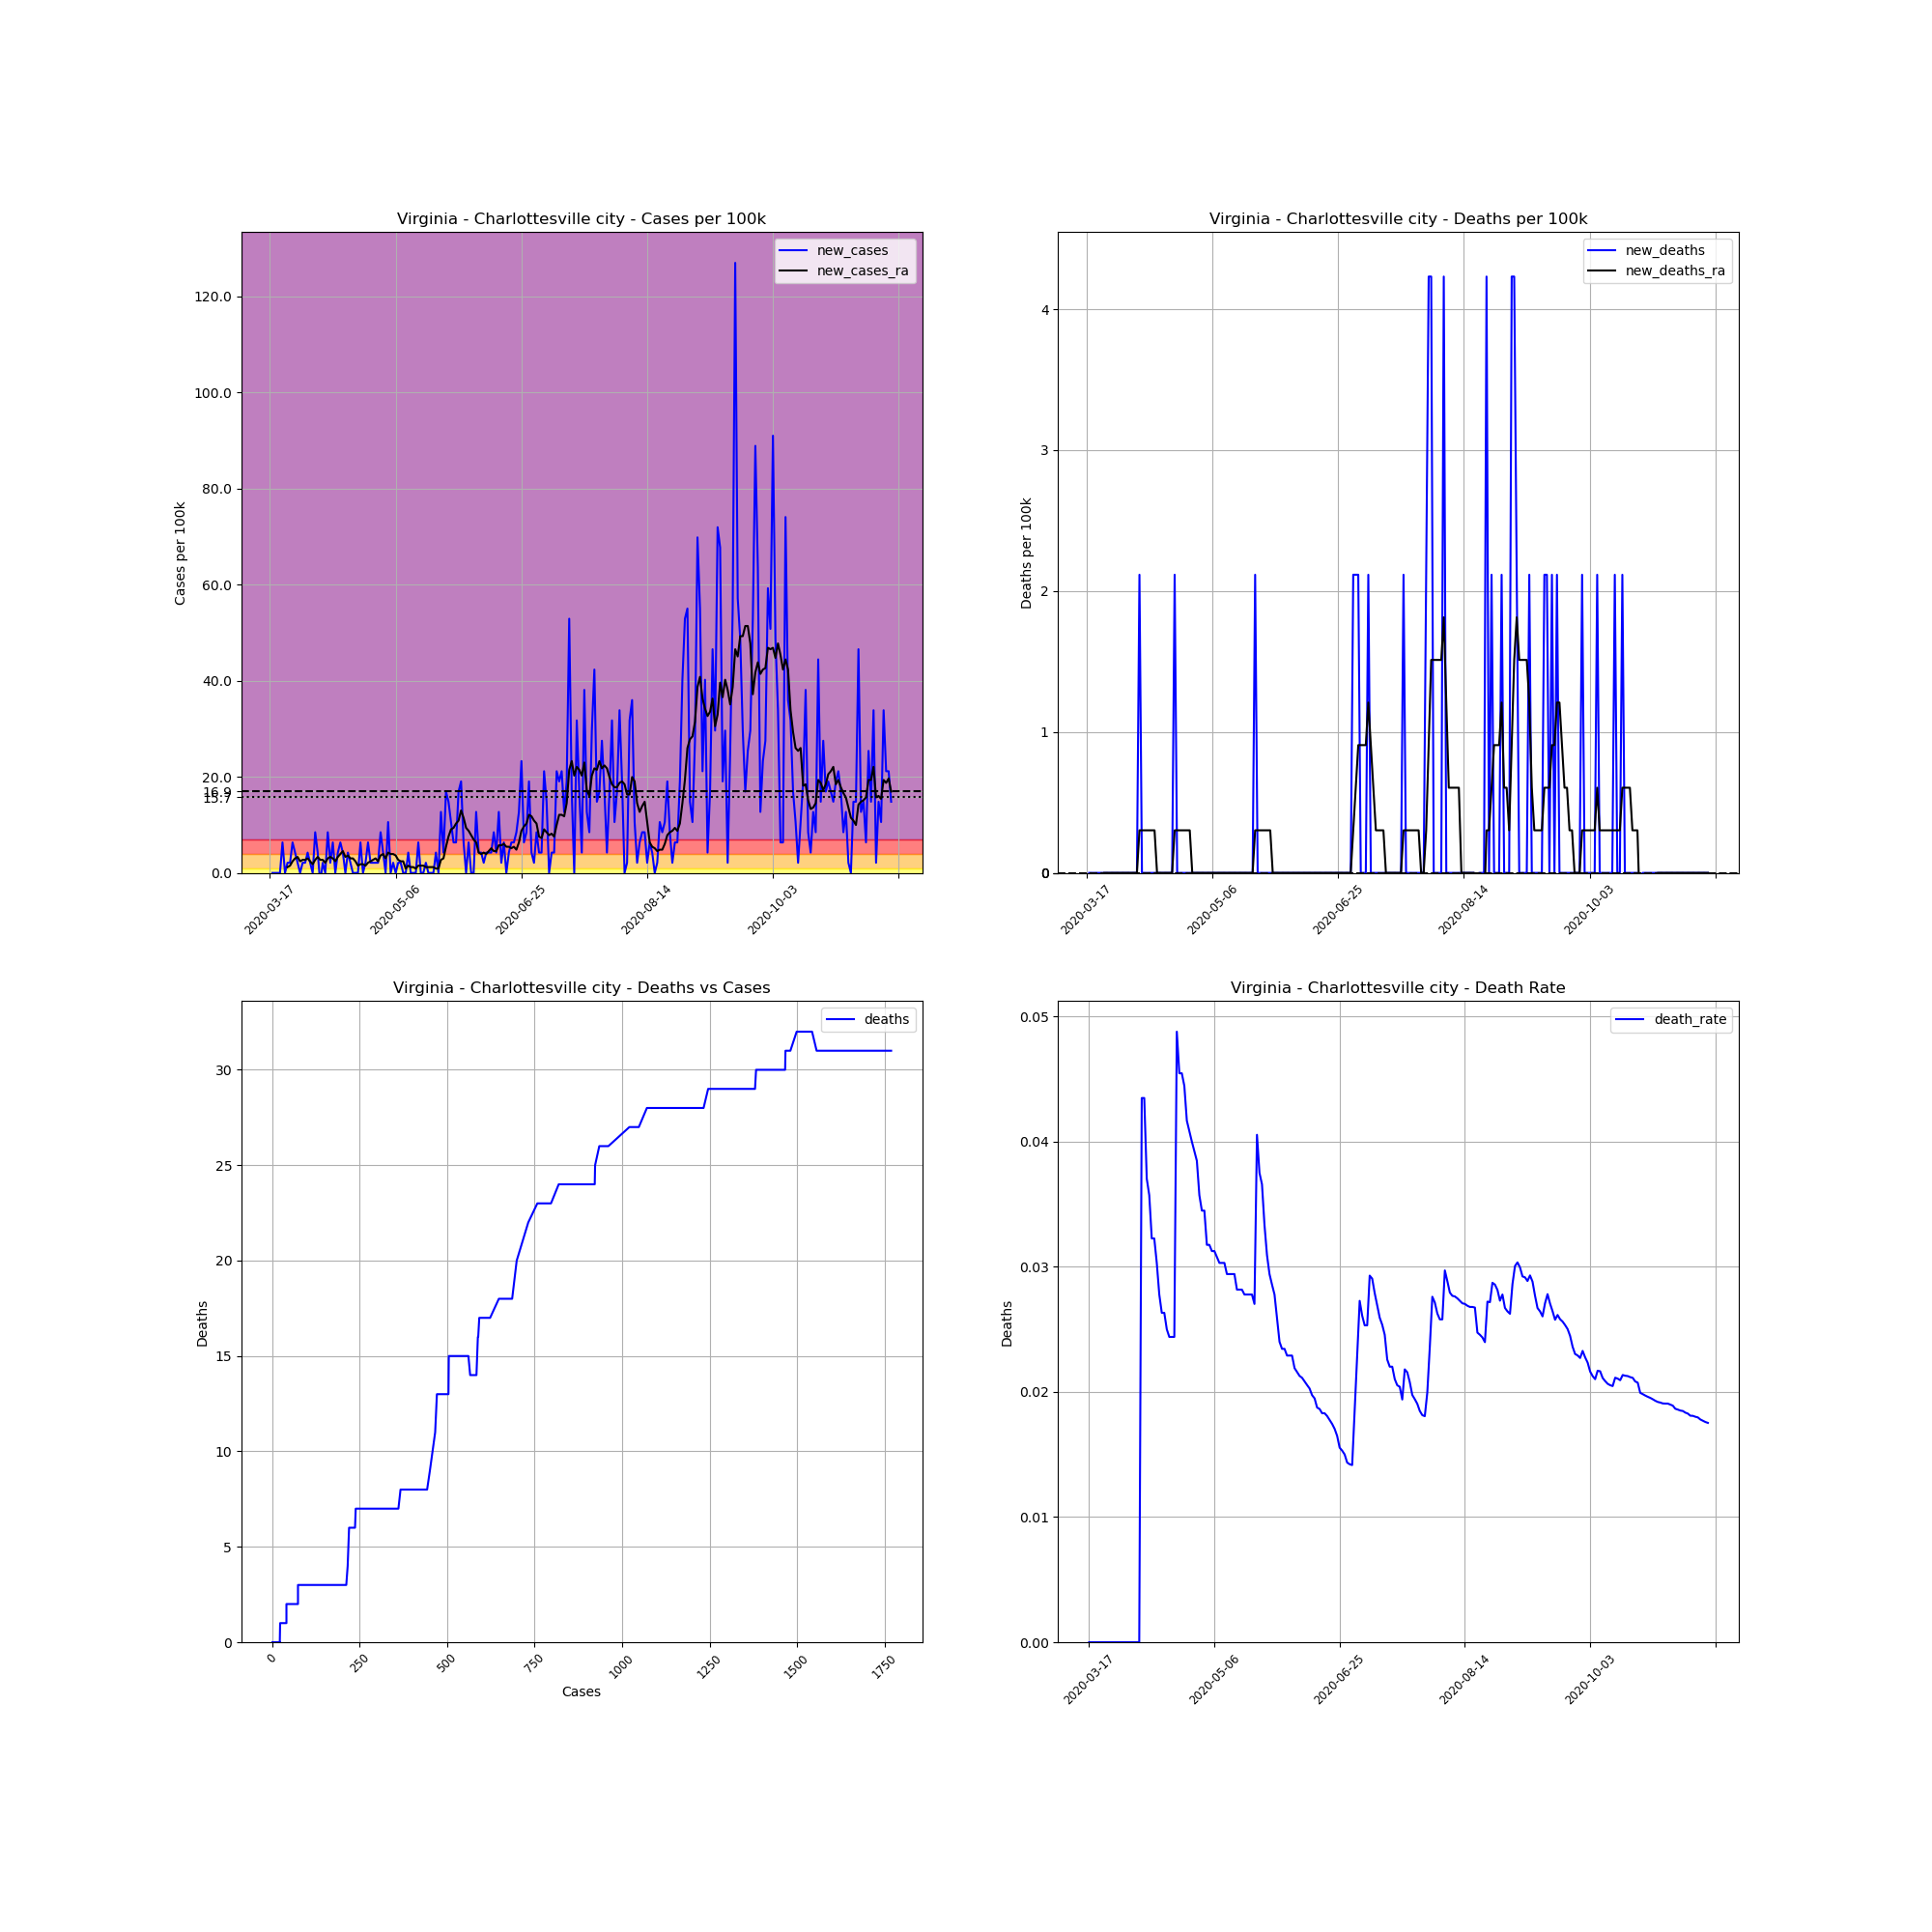

The table this chart was drawn from, first rows:
, date, county, state, fips, cases, deaths, COUNTY, STNAME, CTYNAME, POPESTIMATE2019, cases_per_100k, deaths_per_100k, death_rate, new_cases, new_deaths, new_cases_ra, new_deaths_ra
133857, 2020-03-17, Charlottesville city, Virginia, 51540, 1, 0, 540, Virginia, Charlottesville city, 47266, 2.116, 0.0, 0.0, , , , 
133858, 2020-03-18, Charlottesville city, Virginia, 51540, 1, 0, 540, Virginia, Charlottesville city, 47266, 2.116, 0.0, 0.0, 0.0, 0.0, , 
133859, 2020-03-19, Charlottesville city, Virginia, 51540, 1, 0, 540, Virginia, Charlottesville city, 47266, 2.116, 0.0, 0.0, 0.0, 0.0, , 
133860, 2020-03-20, Charlottesville city, Virginia, 51540, 1, 0, 540, Virginia, Charlottesville city, 47266, 2.116, 0.0, 0.0, 0.0, 0.0, , 
133861, 2020-03-21, Charlottesville city, Virginia, 51540, 1, 0, 540, Virginia, Charlottesville city, 47266, 2.116, 0.0, 0.0, 0.0, 0.0, , 
133862, 2020-03-22, Charlottesville city, Virginia, 51540, 4, 0, 540, Virginia, Charlottesville city, 47266, 8.463, 0.0, 0.0, 6.347, 0.0, , 
133863, 2020-03-23, Charlottesville city, Virginia, 51540, 4, 0, 540, Virginia, Charlottesville city, 47266, 8.463, 0.0, 0.0, 0.0, 0.0, , 
133864, 2020-03-24, Charlottesville city, Virginia, 51540, 5, 0, 540, Virginia, Charlottesville city, 47266, 10.58, 0.0, 0.0, 2.116, 0.0, 1.209, 0.0
133865, 2020-03-25, Charlottesville city, Virginia, 51540, 6, 0, 540, Virginia, Charlottesville city, 47266, 12.69, 0.0, 0.0, 2.116, 0.0, 1.511, 0.0
133866, 2020-03-26, Charlottesville city, Virginia, 51540, 9, 0, 540, Virginia, Charlottesville city, 47266, 19.04, 0.0, 0.0, 6.347, 0.0, 2.418, 0.0
133867, 2020-03-27, Charlottesville city, Virginia, 51540, 11, 0, 540, Virginia, Charlottesville city, 47266, 23.27, 0.0, 0.0, 4.231, 0.0, 3.022, 0.0
133868, 2020-03-28, Charlottesville city, Virginia, 51540, 12, 0, 540, Virginia, Charlottesville city, 47266, 25.39, 0.0, 0.0, 2.116, 0.0, 3.325, 0.0
133869, 2020-03-29, Charlottesville city, Virginia, 51540, 12, 0, 540, Virginia, Charlottesville city, 47266, 25.39, 0.0, 0.0, 0.0, 0.0, 2.418, 0.0
133870, 2020-03-30, Charlottesville city, Virginia, 51540, 13, 0, 540, Virginia, Charlottesville city, 47266, 27.5, 0.0, 0.0, 2.116, 0.0, 2.72, 0.0
133871, 2020-03-31, Charlottesville city, Virginia, 51540, 14, 0, 540, Virginia, Charlottesville city, 47266, 29.62, 0.0, 0.0, 2.116, 0.0, 2.72, 0.0
133872, 2020-04-01, Charlottesville city, Virginia, 51540, 16, 0, 540, Virginia, Charlottesville city, 47266, 33.85, 0.0, 0.0, 4.231, 0.0, 3.022, 0.0
133873, 2020-04-02, Charlottesville city, Virginia, 51540, 17, 0, 540, Virginia, Charlottesville city, 47266, 35.97, 0.0, 0.0, 2.116, 0.0, 2.418, 0.0
133874, 2020-04-03, Charlottesville city, Virginia, 51540, 17, 0, 540, Virginia, Charlottesville city, 47266, 35.97, 0.0, 0.0, 0.0, 0.0, 1.813, 0.0
133875, 2020-04-04, Charlottesville city, Virginia, 51540, 21, 0, 540, Virginia, Charlottesville city, 47266, 44.43, 0.0, 0.0, 8.463, 0.0, 2.72, 0.0
133876, 2020-04-05, Charlottesville city, Virginia, 51540, 23, 0, 540, Virginia, Charlottesville city, 47266, 48.66, 0.0, 0.0, 4.231, 0.0, 3.325, 0.0
133877, 2020-04-06, Charlottesville city, Virginia, 51540, 22, 0, 540, Virginia, Charlottesville city, 47266, 46.55, 0.0, 0.0, -2.116, 0.0, 2.72, 0.0
133878, 2020-04-07, Charlottesville city, Virginia, 51540, 23, 1, 540, Virginia, Charlottesville city, 47266, 48.66, 2.116, 0.04348, 2.116, 2.116, 2.72, 0.3022
133879, 2020-04-08, Charlottesville city, Virginia, 51540, 23, 1, 540, Virginia, Charlottesville city, 47266, 48.66, 2.116, 0.04348, 0.0, 0.0, 2.116, 0.3022
133880, 2020-04-09, Charlottesville city, Virginia, 51540, 27, 1, 540, Virginia, Charlottesville city, 47266, 57.12, 2.116, 0.03704, 8.463, 0.0, 3.022, 0.3022
133881, 2020-04-10, Charlottesville city, Virginia, 51540, 28, 1, 540, Virginia, Charlottesville city, 47266, 59.24, 2.116, 0.03571, 2.116, 0.0, 3.325, 0.3022
133882, 2020-04-11, Charlottesville city, Virginia, 51540, 31, 1, 540, Virginia, Charlottesville city, 47266, 65.59, 2.116, 0.03226, 6.347, 0.0, 3.022, 0.3022
133883, 2020-04-12, Charlottesville city, Virginia, 51540, 31, 1, 540, Virginia, Charlottesville city, 47266, 65.59, 2.116, 0.03226, 0.0, 0.0, 2.418, 0.3022
133884, 2020-04-13, Charlottesville city, Virginia, 51540, 33, 1, 540, Virginia, Charlottesville city, 47266, 69.82, 2.116, 0.0303, 4.231, 0.0, 3.325, 0.3022
133885, 2020-04-14, Charlottesville city, Virginia, 51540, 36, 1, 540, Virginia, Charlottesville city, 47266, 76.16, 2.116, 0.02778, 6.347, 0.0, 3.929, 0.0
133886, 2020-04-15, Charlottesville city, Virginia, 51540, 38, 1, 540, Virginia, Charlottesville city, 47266, 80.4, 2.116, 0.02632, 4.231, 0.0, 4.534, 0.0
133887, 2020-04-16, Charlottesville city, Virginia, 51540, 38, 1, 540, Virginia, Charlottesville city, 47266, 80.4, 2.116, 0.02632, 0.0, 0.0, 3.325, 0.0
133888, 2020-04-17, Charlottesville city, Virginia, 51540, 40, 1, 540, Virginia, Charlottesville city, 47266, 84.63, 2.116, 0.025, 4.231, 0.0, 3.627, 0.0
133889, 2020-04-18, Charlottesville city, Virginia, 51540, 41, 1, 540, Virginia, Charlottesville city, 47266, 86.74, 2.116, 0.02439, 2.116, 0.0, 3.022, 0.0
133890, 2020-04-19, Charlottesville city, Virginia, 51540, 41, 1, 540, Virginia, Charlottesville city, 47266, 86.74, 2.116, 0.02439, 0.0, 0.0, 3.022, 0.0
133891, 2020-04-20, Charlottesville city, Virginia, 51540, 41, 1, 540, Virginia, Charlottesville city, 47266, 86.74, 2.116, 0.02439, 0.0, 0.0, 2.418, 0.0
133892, 2020-04-21, Charlottesville city, Virginia, 51540, 41, 2, 540, Virginia, Charlottesville city, 47266, 86.74, 4.231, 0.04878, 0.0, 2.116, 1.511, 0.3022
133893, 2020-04-22, Charlottesville city, Virginia, 51540, 44, 2, 540, Virginia, Charlottesville city, 47266, 93.09, 4.231, 0.04545, 6.347, 0.0, 1.813, 0.3022
133894, 2020-04-23, Charlottesville city, Virginia, 51540, 44, 2, 540, Virginia, Charlottesville city, 47266, 93.09, 4.231, 0.04545, 0.0, 0.0, 1.813, 0.3022
133895, 2020-04-24, Charlottesville city, Virginia, 51540, 45, 2, 540, Virginia, Charlottesville city, 47266, 95.21, 4.231, 0.04444, 2.116, 0.0, 1.511, 0.3022
133896, 2020-04-25, Charlottesville city, Virginia, 51540, 48, 2, 540, Virginia, Charlottesville city, 47266, 101.6, 4.231, 0.04167, 6.347, 0.0, 2.116, 0.3022
133897, 2020-04-26, Charlottesville city, Virginia, 51540, 49, 2, 540, Virginia, Charlottesville city, 47266, 103.7, 4.231, 0.04082, 2.116, 0.0, 2.418, 0.3022
133898, 2020-04-27, Charlottesville city, Virginia, 51540, 50, 2, 540, Virginia, Charlottesville city, 47266, 105.8, 4.231, 0.04, 2.116, 0.0, 2.72, 0.3022
133899, 2020-04-28, Charlottesville city, Virginia, 51540, 51, 2, 540, Virginia, Charlottesville city, 47266, 107.9, 4.231, 0.03922, 2.116, 0.0, 3.022, 0.0
133900, 2020-04-29, Charlottesville city, Virginia, 51540, 52, 2, 540, Virginia, Charlottesville city, 47266, 110, 4.231, 0.03846, 2.116, 0.0, 2.418, 0.0
133901, 2020-04-30, Charlottesville city, Virginia, 51540, 56, 2, 540, Virginia, Charlottesville city, 47266, 118.5, 4.231, 0.03571, 8.463, 0.0, 3.627, 0.0
133902, 2020-05-01, Charlottesville city, Virginia, 51540, 58, 2, 540, Virginia, Charlottesville city, 47266, 122.7, 4.231, 0.03448, 4.231, 0.0, 3.929, 0.0
133903, 2020-05-02, Charlottesville city, Virginia, 51540, 58, 2, 540, Virginia, Charlottesville city, 47266, 122.7, 4.231, 0.03448, 0.0, 0.0, 3.022, 0.0
133904, 2020-05-03, Charlottesville city, Virginia, 51540, 63, 2, 540, Virginia, Charlottesville city, 47266, 133.3, 4.231, 0.03175, 10.58, 0.0, 4.231, 0.0
133905, 2020-05-04, Charlottesville city, Virginia, 51540, 63, 2, 540, Virginia, Charlottesville city, 47266, 133.3, 4.231, 0.03175, 0.0, 0.0, 3.929, 0.0
133906, 2020-05-05, Charlottesville city, Virginia, 51540, 64, 2, 540, Virginia, Charlottesville city, 47266, 135.4, 4.231, 0.03125, 2.116, 0.0, 3.929, 0.0
133907, 2020-05-06, Charlottesville city, Virginia, 51540, 64, 2, 540, Virginia, Charlottesville city, 47266, 135.4, 4.231, 0.03125, 0.0, 0.0, 3.627, 0.0
133908, 2020-05-07, Charlottesville city, Virginia, 51540, 65, 2, 540, Virginia, Charlottesville city, 47266, 137.5, 4.231, 0.03077, 2.116, 0.0, 2.72, 0.0
133909, 2020-05-08, Charlottesville city, Virginia, 51540, 66, 2, 540, Virginia, Charlottesville city, 47266, 139.6, 4.231, 0.0303, 2.116, 0.0, 2.418, 0.0
133910, 2020-05-09, Charlottesville city, Virginia, 51540, 66, 2, 540, Virginia, Charlottesville city, 47266, 139.6, 4.231, 0.0303, 0.0, 0.0, 2.418, 0.0
133911, 2020-05-10, Charlottesville city, Virginia, 51540, 66, 2, 540, Virginia, Charlottesville city, 47266, 139.6, 4.231, 0.0303, 0.0, 0.0, 0.9067, 0.0
133912, 2020-05-11, Charlottesville city, Virginia, 51540, 68, 2, 540, Virginia, Charlottesville city, 47266, 143.9, 4.231, 0.02941, 4.231, 0.0, 1.511, 0.0
133913, 2020-05-12, Charlottesville city, Virginia, 51540, 68, 2, 540, Virginia, Charlottesville city, 47266, 143.9, 4.231, 0.02941, 0.0, 0.0, 1.209, 0.0
133914, 2020-05-13, Charlottesville city, Virginia, 51540, 68, 2, 540, Virginia, Charlottesville city, 47266, 143.9, 4.231, 0.02941, 0.0, 0.0, 1.209, 0.0
133915, 2020-05-14, Charlottesville city, Virginia, 51540, 68, 2, 540, Virginia, Charlottesville city, 47266, 143.9, 4.231, 0.02941, 0.0, 0.0, 0.9067, 0.0
133916, 2020-05-15, Charlottesville city, Virginia, 51540, 71, 2, 540, Virginia, Charlottesville city, 47266, 150.2, 4.231, 0.02817, 6.347, 0.0, 1.511, 0.0
... 188 more rows
